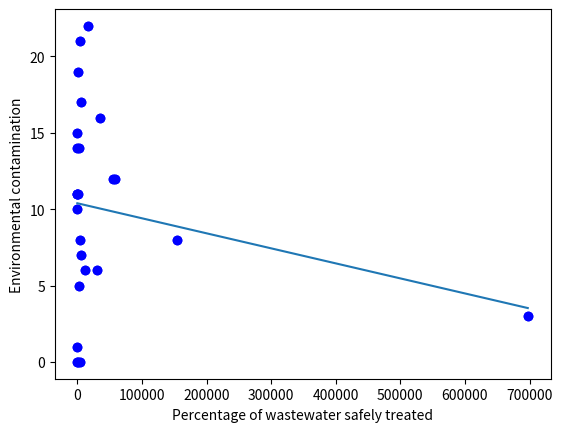

Recreate this plot in Python. (Note: this script raises an exception after producing the figure.)
import numpy as np
import matplotlib.pyplot as plt

x_arr = []

# 6.1.1
# x_arr.append("0 41.41 0 0 21.67 10.62 0 0 99.04 97.33 27.59 93.98 59.65 85.7 0 35.84 99.64 99.75 55.24 0 0 27.76 0 "
#              "47.46 100".split(" "))
# x_arr.append("70.75 0 61.63 75.26 0 0 93.89 60.72 0 0 0 0 0 0 99.89 0 0 0 0 90.49 99.54 0 88.31 0 0".split(" "))
# x_arr.append("0 44.38 0 0 55.94 53.15 0 0 0.18 2.56 47.5 3.5 38.7 13.24 0 54.31 0.36 0.08 26.62 0 0 43.46 0 46.64 0".split(" "))
# x_arr.append("9.51 6.59 9.54 8.7 4.98 9.02 2.77 11.29 0 0 1.45 1.94 0.89 0.15 0 3.82 0 0 2.57 4.98 0.05 13.9 0 2.86 0".split(" "))
# x_arr.append("9.84 2.81 9.78 3.49 11.8 15.56 1.41 14.52 0.78 0.12 14.56 0.51 0 0.85 0.11 4.41 0 0.17 3.42 3.96 0.41 "
#              "5.68 11.69 3.03 0".split(" "))
# x_arr.append("9.9 4.81 19.05 12.55 5.61 11.65 1.93 13.48 0 0 8.9 0.07 0.75 0.06 0 1.62 0 0 12.16 0.56 0 9.2 7 0 0".split(" "))
# place = '611'
# 6.2.1a
# x_arr.append("0 13.32 0 0 30.51 14.05 0 26.33 84.37 98.26 0 0 42.88 82.27 21.62 0 84.1 94.93 0 45.91 0 0 0 60.64 100".split(" "))
# x_arr.append("64.29 0 32.7 18.16 0 0 78.47 0 0 0 50.5 90.27 0 0 0 68.4 0 0 96.77 0 99.16 68.77 88.31 0 0".split(" "))
# x_arr.append("0 10.38 0 0 12.21 2.46 0 5.43 14.66 1.42 0 0 57.09 14.81 70.49 0 15.35 4.36 0 25.36 0 0 0 21.62 0".split(" "))
# x_arr.append("21.63 47.44 25.47 29.33 19.54 37.92 14.76 18.66 0 0 10.94 9.73 0 1.66 7.15 10.53 0.55 0.7 2.6 12.1 0.3 "
#              "8 0 11.12 0".split(" "))
# x_arr.append("10.26 11.08 33.32 14.82 19.08 29.18 6.54 38.68 0.97 0.32 27.77 0 0.03 1.15 0 13.77 0 0.01 0.63 1.71 "
#              "0.55 3.95 11.69 2.84 0".split(" "))
# x_arr.append("3.81 17.78 8.51 37.68 18.66 16.39 0.22 10.89 0 0 10.78 0.37 0 "
#              "0.11 0.75 7.3 0 0 0 14.93 0 19.28 9.5 3.79 0".split(" "))
# place = '621'

# 6.3.1
# x_arr.append("17.91 12.13 0 0 48.29 8.39 61.29 0 77.06 91.06 0 22.07 37.09 82 16.63 0 92.28 95.2 0 26.56 0 0 0 43 100".split(" "))
# place = '631'

# 6.6.1
x_arr.append("56.17 6064.95 11584.41 197.99 4212.87 155.9 3415.37 55582.32 698030.27 "
             "154786.25 580.46 57712.02 4210.86 446.72 59.64 2468.87 30116.2 "
             "35683.82 1540.07 16686.13 16.72 1875.94 4.16 6102.27 36.98".split(" "))
place = '661'

t = 0
s = 2
if s == 0:
    y = "17	13	27	18	14	40	0	33	13	14	16	13	27	0	18	13	10	67	29	25	18	25	0	13	28".split(
        "\t")
elif s == 1:
    y = "15	3	6	15	11	13	9	5	3	5	6	11	16	6	9	11	0	14	13	7	10	6	15	2	15".split("\t")
elif s == 2:
    y = "11	17	6	14	21	15	0	12	3	8	19	12	8	0	1	5	6	16	11	22	11	14	0	7	10".split("\t")
while t < len(x_arr):
    print(x_arr[t])
    x = [float(a) for a in x_arr[t]]
    y = [float(a) for a in y]
    cov = 0
    i = 0
    while i < len(x):
        cov = cov + (1 / 25.0) * (x[i] - np.mean(x)) * (y[i] - np.mean(y))
        i = i + 1

    plt.plot(x, y, 'bo')
    cor = cov / np.sqrt(np.var(x) * np.var(y))
    print(cor)
    b = np.mean(y) - cov / np.var(x) * np.mean(x)
    m = cov / np.var(x)
    num_points = 1000
    x_array = [a * (int(max(x) + 1) / num_points) for a in range(0, num_points, 1)]
    y_hat = [m * x_val + b for x_val in x_array]
    plt.plot(x, y, 'bo')
    if t == 0:
        plt.xlabel("Percentage of wastewater safely treated")
    elif t == 1:
        plt.xlabel("Percentage of at least basic sanitation service")
    elif t == 2:
        plt.xlabel("Percentage of basic sanitation service")
    elif t == 3:
        plt.xlabel("Percentage of limited sanitation service")
    elif t == 4:
        plt.xlabel("Percentage of unimproved sanitation service")
    elif t == 5:
        plt.xlabel("Percentage of open defecation")
    if s == 0:
        plt.ylabel("One health")
    elif s == 1:
        plt.ylabel("Clean water and sanitation")
    else:
        plt.ylabel("Environmental contamination")
    plt.plot(x_array, y_hat)
    if s == 0:
        temp = 'one_health'
    elif s == 1:
        temp = 'cleanwater'
    else:
        temp = 'environment'
    if t == 0:
        plt.savefig('images' + place + '/domestic_' + temp)
    elif t == 1:
        plt.savefig('images' + place + '/atleastbasic_' + temp)
    elif t == 2:
        plt.savefig('images' + place + '/basic_' + temp)
    elif t == 3:
        plt.savefig('images' + place + '/limited_' + temp)
    elif t == 4:
        plt.savefig('images' + place + '/unimproved_' + temp)
    elif t == 5:
        plt.savefig('images' + place + '/defecation_' + temp)

    plt.show()
    t = t + 1
